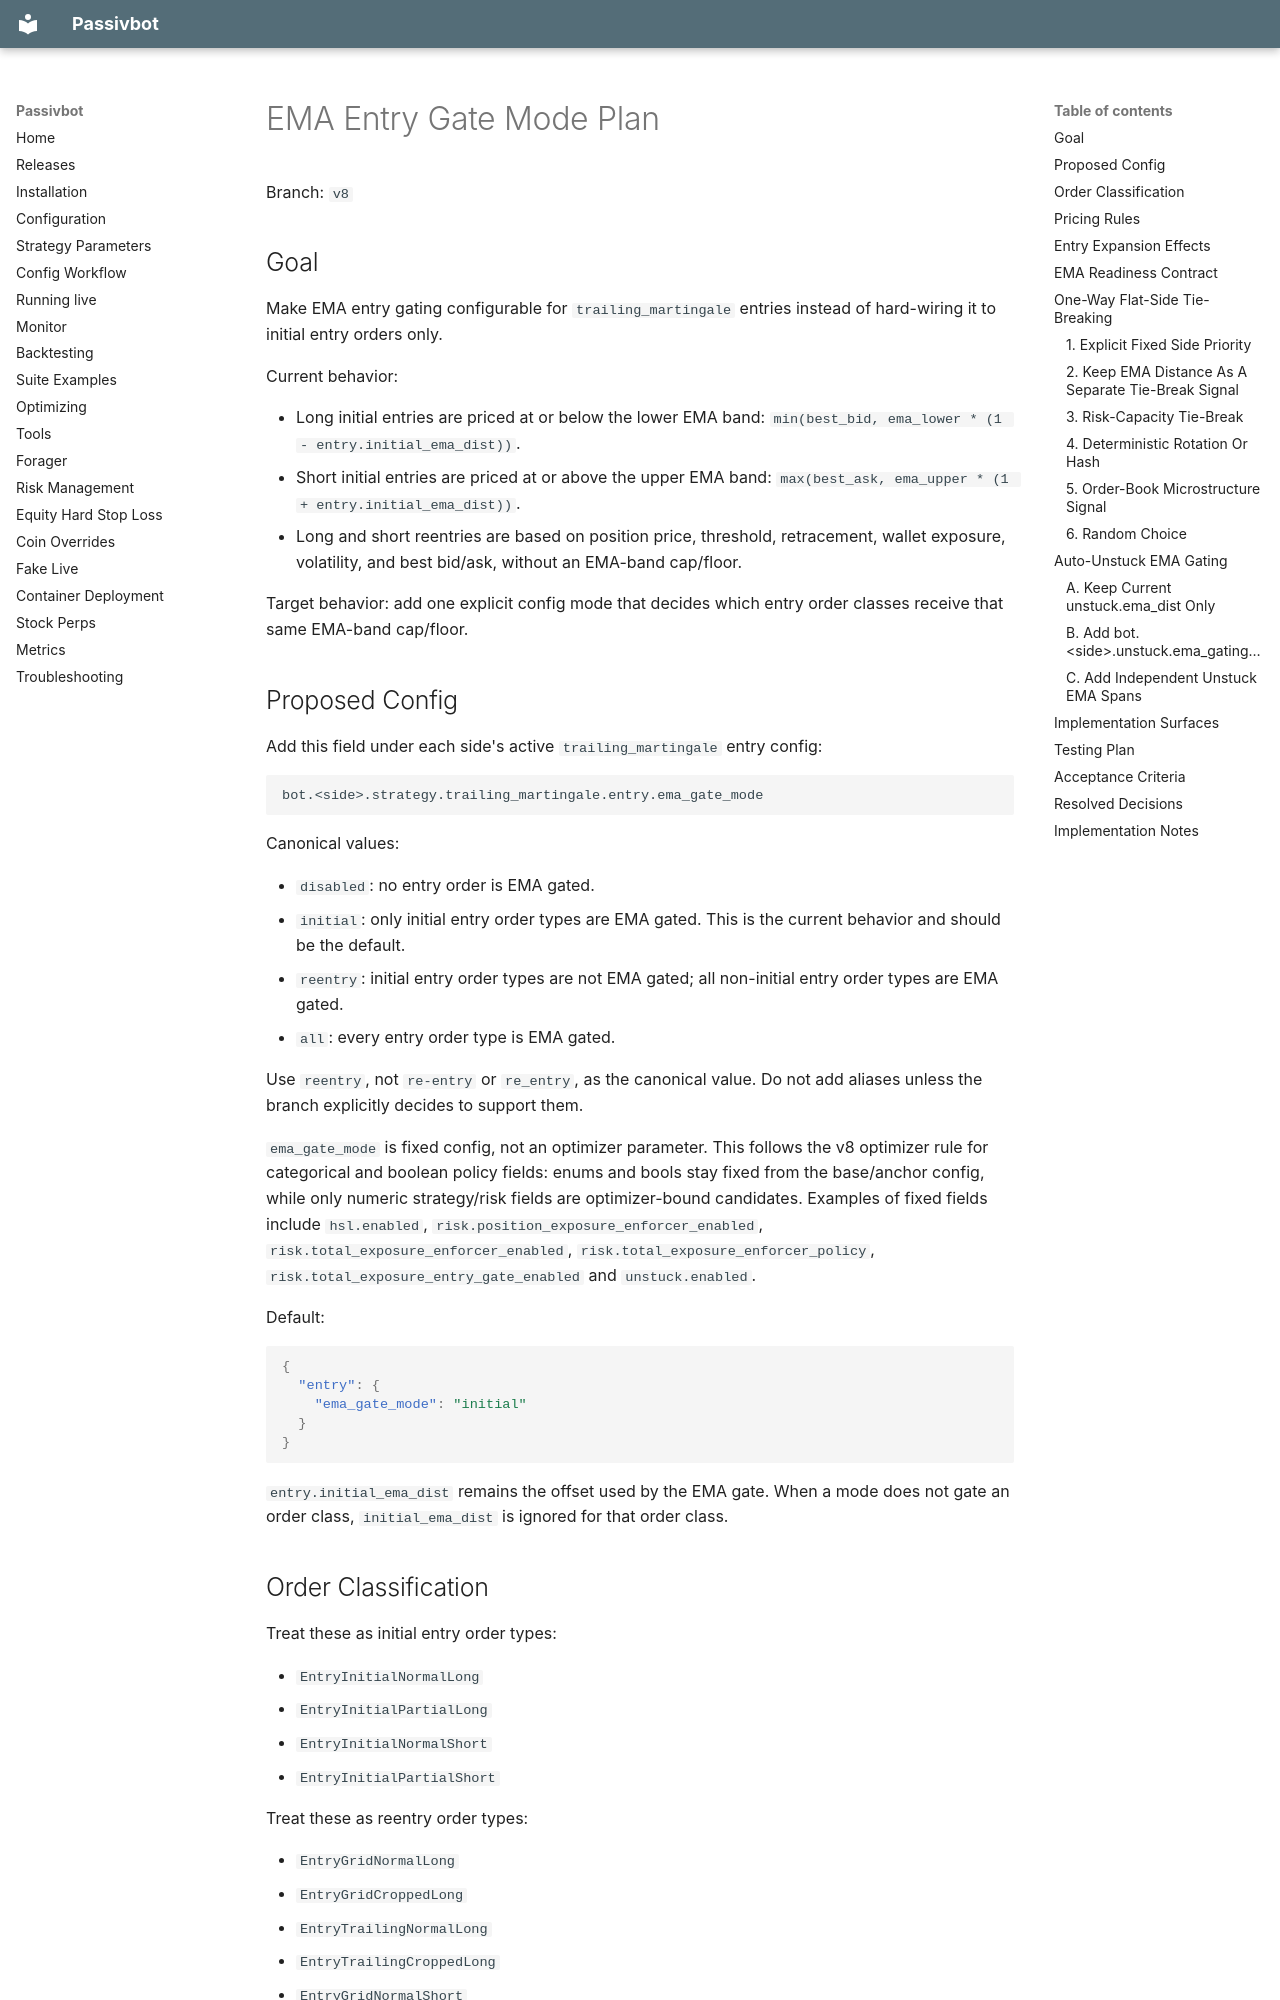

repository: enarjord/passivbot · page: plans/ema_entry_gate_mode_plan/index.html · generator: mkdocs

# EMA Entry Gate Mode Plan

Branch: `v8`

## Goal

Make EMA entry gating configurable for `trailing_martingale` entries instead of hard-wiring it to
initial entry orders only.

Current behavior:

- Long initial entries are priced at or below the lower EMA band:
  `min(best_bid, ema_lower * (1 - entry.initial_ema_dist))`.
- Short initial entries are priced at or above the upper EMA band:
  `max(best_ask, ema_upper * (1 + entry.initial_ema_dist))`.
- Long and short reentries are based on position price, threshold, retracement, wallet exposure,
  volatility, and best bid/ask, without an EMA-band cap/floor.

Target behavior: add one explicit config mode that decides which entry order classes receive that
same EMA-band cap/floor.

## Proposed Config

Add this field under each side's active `trailing_martingale` entry config:

```text
bot.<side>.strategy.trailing_martingale.entry.ema_gate_mode
```

Canonical values:

- `disabled`: no entry order is EMA gated.
- `initial`: only initial entry order types are EMA gated. This is the current behavior and should
  be the default.
- `reentry`: initial entry order types are not EMA gated; all non-initial entry order types are EMA
  gated.
- `all`: every entry order type is EMA gated.

Use `reentry`, not `re-entry` or `re_entry`, as the canonical value. Do not add aliases unless the
branch explicitly decides to support them.

`ema_gate_mode` is fixed config, not an optimizer parameter. This follows the v8 optimizer rule for
categorical and boolean policy fields: enums and bools stay fixed from the base/anchor config, while
only numeric strategy/risk fields are optimizer-bound candidates. Examples of fixed fields include
`hsl.enabled`, `risk.position_exposure_enforcer_enabled`,
`risk.total_exposure_enforcer_enabled`, `risk.total_exposure_enforcer_policy`,
`risk.total_exposure_entry_gate_enabled` and
`unstuck.enabled`.

Default:

```json
{
  "entry": {
    "ema_gate_mode": "initial"
  }
}
```

`entry.initial_ema_dist` remains the offset used by the EMA gate. When a mode does not gate an
order class, `initial_ema_dist` is ignored for that order class.

## Order Classification

Treat these as initial entry order types:

- `EntryInitialNormalLong`
- `EntryInitialPartialLong`
- `EntryInitialNormalShort`
- `EntryInitialPartialShort`

Treat these as reentry order types:

- `EntryGridNormalLong`
- `EntryGridCroppedLong`
- `EntryTrailingNormalLong`
- `EntryTrailingCroppedLong`
- `EntryGridNormalShort`
- `EntryGridCroppedShort`
- `EntryTrailingNormalShort`
- `EntryTrailingCroppedShort`

`initial` and `reentry` should follow order type semantics, not just `position.size == 0.0`. The
current code can emit an `EntryInitialPartial*` order while a small position already exists; that
order should still count as `initial`.
